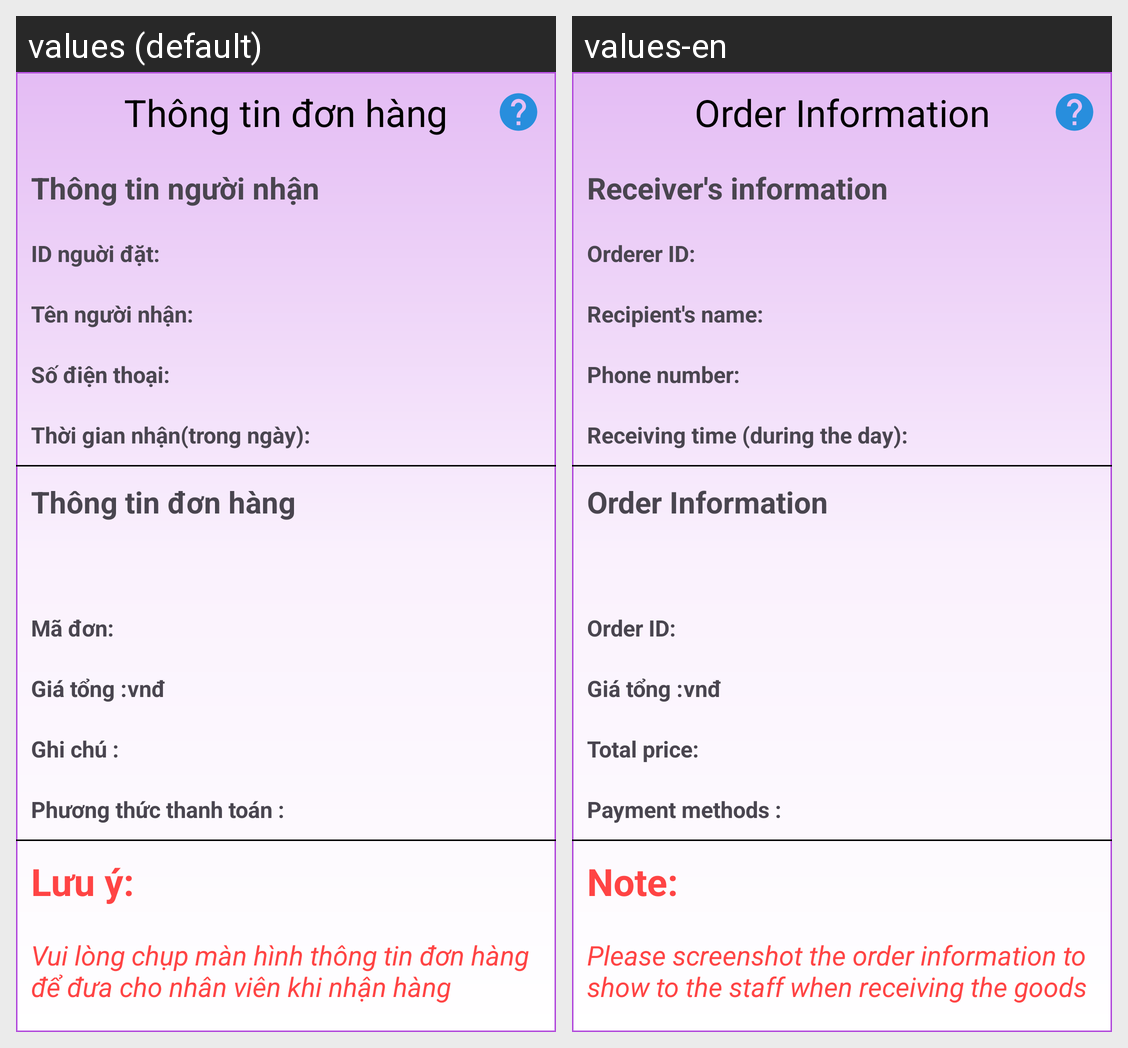

Translations of the strings shown on this Android screen, per locale in the grid:
Android screen res/layout/activity_infor_order.xml rendered under 2 locales, left to right: values (default), values-en. Device: Nexus 5 (rendered at 1080×1920; each locale shown at half size, 540×960, under a caption strip naming it); theme Theme.StartOpenApp.
Strings drawn on this screen, with the default value and each locale's value (text and hints the layout hard-codes, and strings that could not be matched under every locale, appear in the picture but are not listed):

infor_orders
  values: Thông tin đơn hàng
  values-en: Order Information

infor_receiver
  values: Thông tin người nhận
  values-en: Receiver's information

id_orderer
  values: ID nguời đặt:
  values-en: Orderer ID:

receiver_name
  values: Tên người nhận:
  values-en: Recipient's name:

phonenumber1
  values: Số điện thoại:
  values-en: Phone number:

time_receiver
  values: Thời gian nhận(trong ngày):
  values-en: Receiving time (during the day):

orders_id
  values: Mã đơn:
  values-en: Order ID:

total_price
  values: Giá tổng :
  values-en: Giá tổng :

note
  values: Ghi chú :
  values-en: Total price:

payment_method
  values: Phương thức thanh toán :
  values-en: Payment methods :

note1
  values: Lưu ý:
  values-en: Note:

note_infor
  values: Vui lòng chụp màn hình thông tin đơn hàng để đưa cho nhân viên khi nhận hàng
  values-en: Please screenshot the order information to show to the staff when receiving the goods
